Photos from the image-classification dataset "split" in the GitHub repository Shehrbaano-Ali/Plant-Disease-Detector. Its 35 classes are: apple apple scab, apple black rot, apple cedar apple rust, apple healthy, blueberry healthy, cherry powdery mildew, cherry healthy, corn cercospora leaf spot gray leaf spot, corn common rust, corn northern leaf blight, corn healthy, grape black rot, grape esca black measles, grape leaf blight (isariopsis leaf spot), grape healthy, orange huanglongbing citrus greening, peach bacterial spot, peach healthy, bell pepper bacterial spot, bell pepper healthy, raspberry healthy, soybean healthy, squash powdery mildew, strawberry leaf scorch, strawberry healthy, tomato bacterial spot, tomato early blight, tomato late blight, tomato leaf mold, tomato septoria leaf spot, tomato spider mites two spotted spider mite, tomato target spot, tomato yellow leaf curl virus, tomato mosaic virus, tomato healthy.

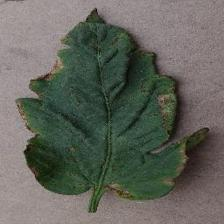
Label: tomato bacterial spot

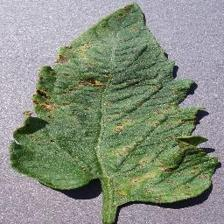
Label: tomato septoria leaf spot

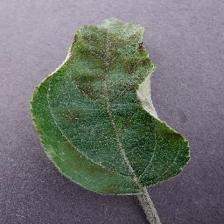
Label: apple apple scab

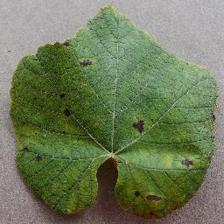
Label: grape leaf blight (isariopsis leaf spot)

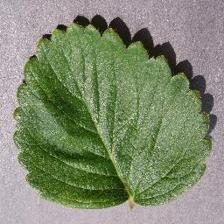
Label: strawberry healthy

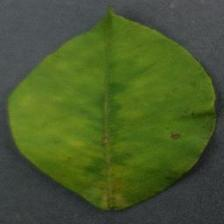
Label: orange huanglongbing citrus greening
